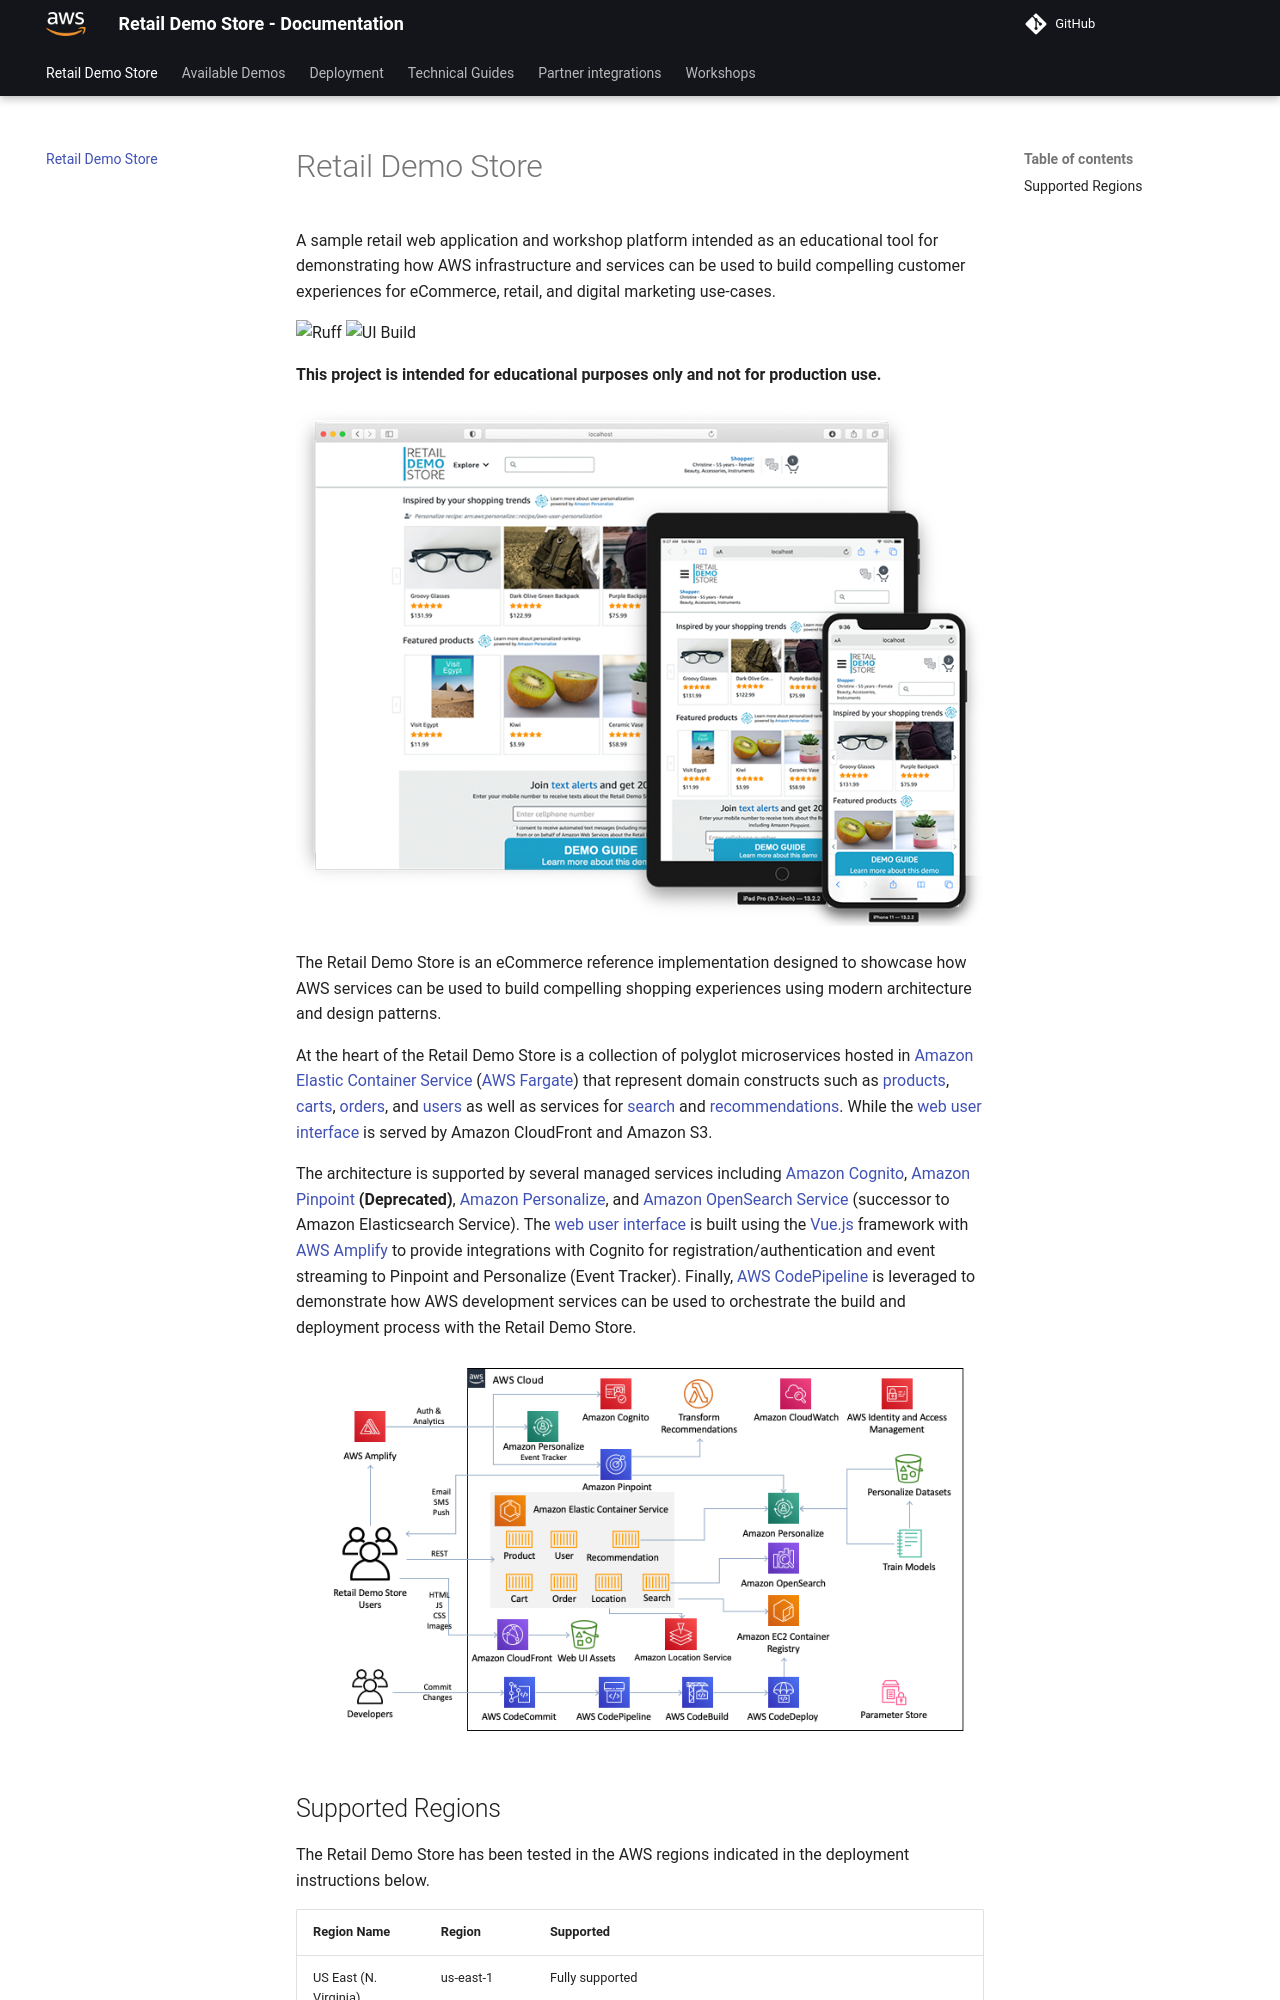

repository: aws-samples/retail-demo-store · page: index.html · generator: mkdocs


# Retail Demo Store 

A sample retail web application and workshop platform intended as an educational tool for demonstrating how AWS infrastructure and services can be used to build compelling customer experiences for eCommerce, retail, and digital marketing use-cases.

![Ruff](https://github.com/aws-samples/retail-demo-store/actions/workflows/ruff.yml/badge.svg?branch=master)
![UI Build](https://github.com/aws-samples/retail-demo-store/actions/workflows/build-ui.yml/badge.svg?branch=master)

**This project is intended for educational purposes only and not for production use.**

![Retail Demo Store Home Page](./assets/retaildemostore-home-devices.png)

The Retail Demo Store is an eCommerce reference implementation designed to showcase how AWS services can be used to build compelling shopping experiences using modern architecture and design patterns.

At the heart of the Retail Demo Store is a collection of polyglot microservices hosted in [Amazon Elastic Container Service](https://aws.amazon.com/ecs/) ([AWS Fargate](https://aws.amazon.com/fargate/)) that represent domain constructs such as [products](https://github.com/aws-samples/retail-demo-store/tree/master/src/products), [carts](https://github.com/aws-samples/retail-demo-store/tree/master/src/carts), [orders](https://github.com/aws-samples/retail-demo-store/tree/master/src/orders), and [users](https://github.com/aws-samples/retail-demo-store/tree/master/src/users) as well as services for [search](https://github.com/aws-samples/retail-demo-store/tree/master/src/search) and [recommendations](https://github.com/aws-samples/retail-demo-store/tree/master/src/recommendations). While the [web user interface](https://github.com/aws-samples/retail-demo-store/tree/master/src/web-ui) is served by Amazon CloudFront and Amazon S3.

The architecture is supported by several managed services including [Amazon Cognito](https://aws.amazon.com/cognito/), [Amazon Pinpoint](https://aws.amazon.com/pinpoint/) **(Deprecated)**, [Amazon Personalize](https://aws.amazon.com/personalize/), and [Amazon OpenSearch Service](https://aws.amazon.com/opensearch-service/) (successor to Amazon Elasticsearch Service). The [web user interface](https://github.com/aws-samples/retail-demo-store/tree/master/src/web-ui) is built using the [Vue.js](https://vuejs.org/) framework with [AWS Amplify](https://aws.amazon.com/amplify/) to provide integrations with Cognito for registration/authentication and event streaming to Pinpoint and Personalize (Event Tracker). Finally, [AWS CodePipeline](https://aws.amazon.com/codepipeline/) is leveraged to demonstrate how AWS development services can be used to orchestrate the build and deployment process with the Retail Demo Store.

![Retail Demo Store Architecture](./assets/retaildemostore-architecture.png)
